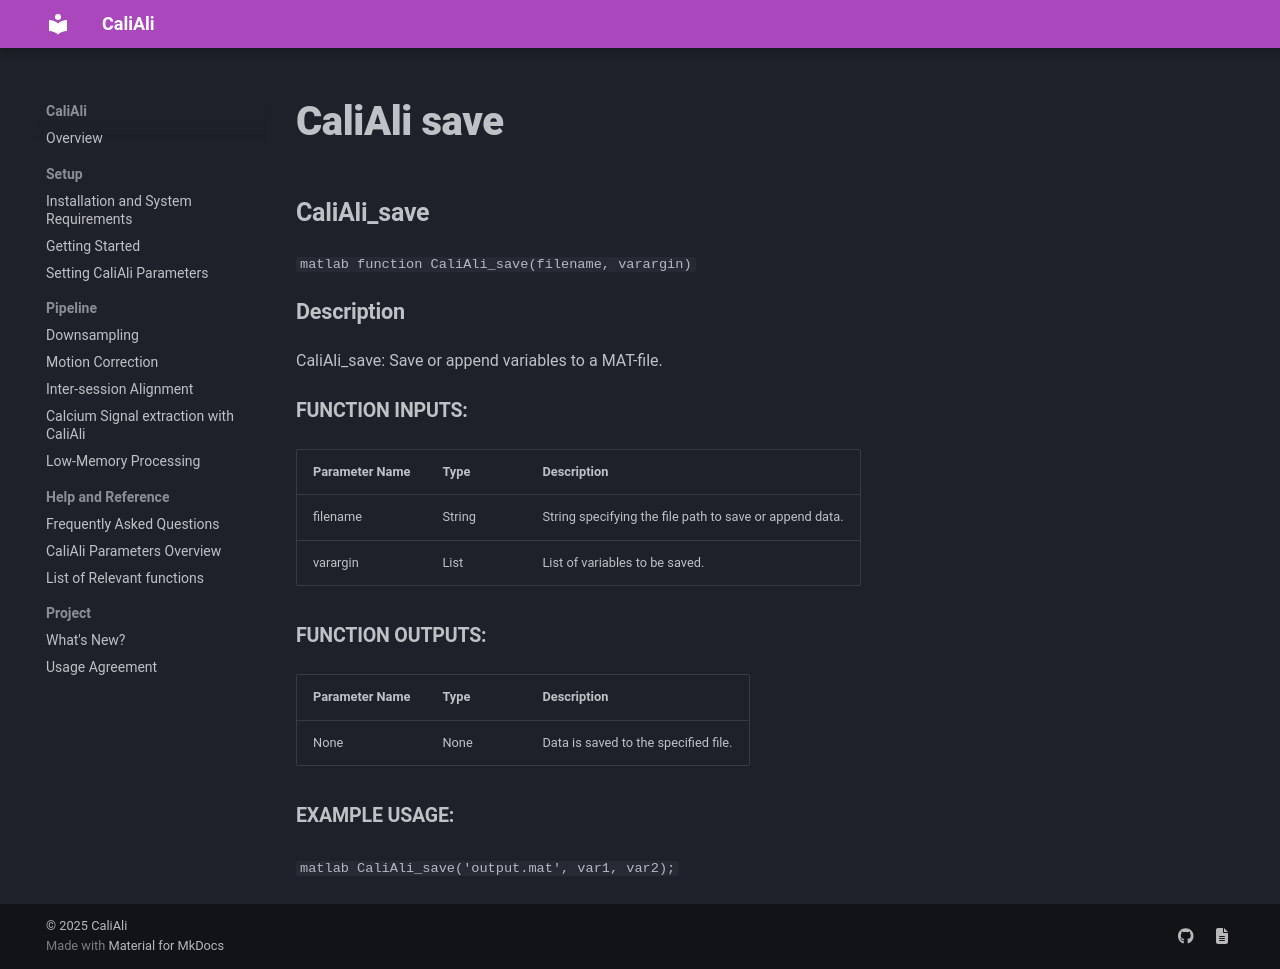

repository: CaliAli-PV/CaliAli · page: 1.4.8/Functions_doc/CaliAli_save/index.html · generator: mkdocs

### CaliAli_save {#CaliAli_save}

```matlab
function CaliAli_save(filename, varargin)
```

#### Description
CaliAli_save: Save or append variables to a MAT-file.

##### Function Inputs:
| Parameter Name | Type   | Description                              |
|---------------|--------|------------------------------------------|
| filename      | String | String specifying the file path to save or append data. |
| varargin      | List   | List of variables to be saved.            |

##### Function Outputs:
| Parameter Name | Type | Description                      |
|---------------|------|----------------------------------|
| None          | None | Data is saved to the specified file. |

##### Example usage:
```matlab
CaliAli_save('output.mat', var1, var2);
```
